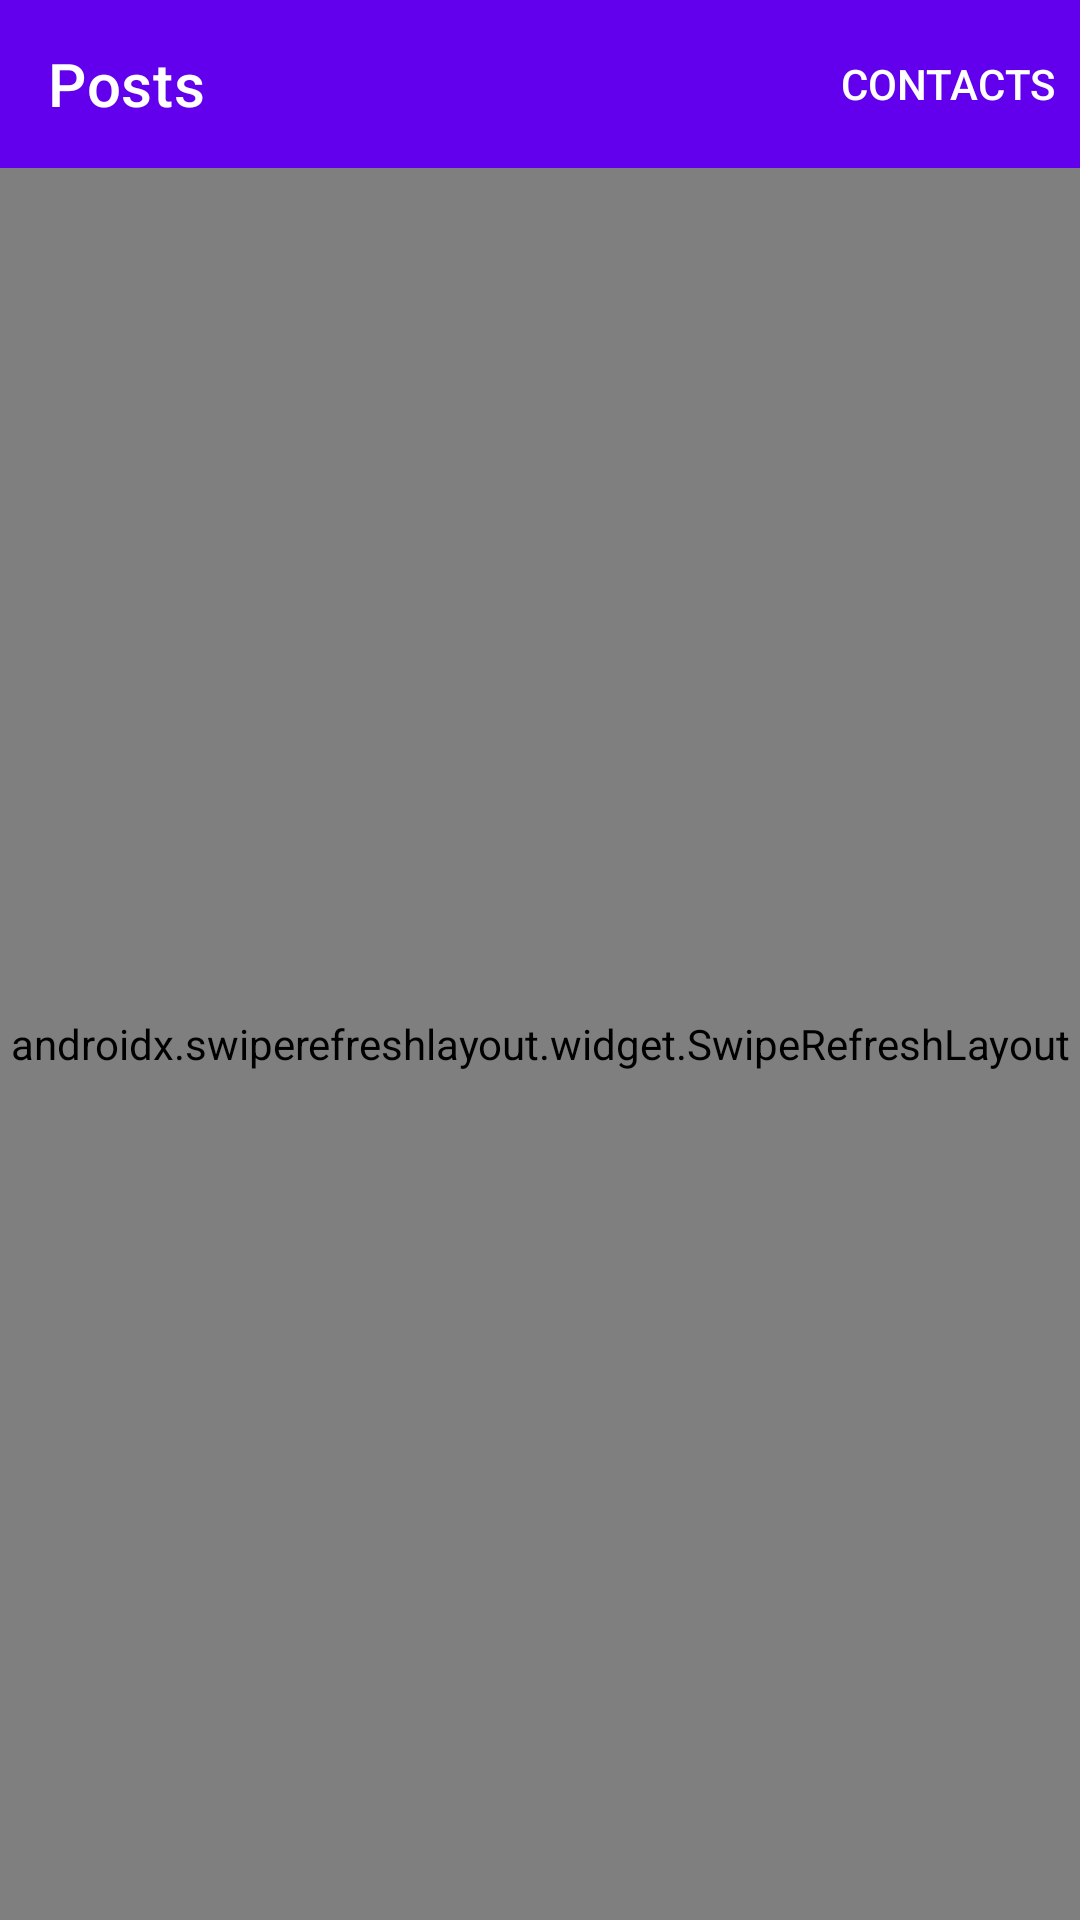

The Android layout XML behind this screen, and the referenced resources:
<!-- AndroidManifest.xml: application theme Theme.PlaceHolderApp -->
<!-- res/layout/fragment_post_list.xml -->
<?xml version="1.0" encoding="utf-8"?>
<androidx.constraintlayout.widget.ConstraintLayout xmlns:android="http://schemas.android.com/apk/res/android"
    xmlns:app="http://schemas.android.com/apk/res-auto"
    android:layout_width="match_parent"
    android:layout_height="match_parent">

    <com.google.android.material.appbar.AppBarLayout
        android:id="@+id/app_bar"
        android:layout_width="match_parent"
        android:layout_height="?attr/actionBarSize"
        app:layout_constraintEnd_toEndOf="parent"
        app:layout_constraintStart_toStartOf="parent"
        app:layout_constraintTop_toTopOf="parent">

        <com.google.android.material.appbar.MaterialToolbar
            android:id="@+id/toolbar"
            style="@style/Widget.MaterialComponents.Toolbar.Primary"
            android:layout_width="match_parent"
            android:layout_height="match_parent"
            app:menu="@menu/menu_main"
            app:title="@string/posts" />

    </com.google.android.material.appbar.AppBarLayout>

    <FrameLayout
        android:layout_width="0dp"
        android:layout_height="0dp"
        app:layout_constraintBottom_toBottomOf="parent"
        app:layout_constraintEnd_toEndOf="parent"
        app:layout_constraintStart_toStartOf="parent"
        app:layout_constraintTop_toBottomOf="@id/app_bar">

        <androidx.swiperefreshlayout.widget.SwipeRefreshLayout
            android:id="@+id/refresh"
            android:layout_width="match_parent"
            android:layout_height="match_parent">

            <androidx.recyclerview.widget.RecyclerView
                android:id="@+id/recycler"
                android:layout_width="match_parent"
                android:layout_height="match_parent" />

        </androidx.swiperefreshlayout.widget.SwipeRefreshLayout>

    </FrameLayout>


</androidx.constraintlayout.widget.ConstraintLayout>
<!-- resources referenced by this layout -->
<resources>
  <string name="posts">Posts</string>
  <style name="Theme.PlaceHolderApp" parent="Theme.MaterialComponents.Light.NoActionBar">
          
          <item name="colorPrimary">@color/purple_500</item>
          <item name="colorPrimaryVariant">@color/purple_700</item>
          <item name="colorOnPrimary">@color/white</item>
  
          
          <item name="colorSecondary">@color/teal_200</item>
          <item name="colorSecondaryVariant">@color/teal_700</item>
          <item name="colorOnSecondary">@color/black</item>
          
          <item name="android:statusBarColor">?attr/colorPrimaryVariant</item>
          
      </style>
  <!-- not gathered from this repository: default colours our renderer supplied (Android Studio template values) -->
  <color name="purple_500">#FF6200EE</color>
  <color name="purple_700">#FF3700B3</color>
  <color name="teal_200">#FF03DAC5</color>
  <color name="teal_700">#FF018786</color>
  <color name="black">#FF000000</color>
  <color name="white">#FFFFFFFF</color>
</resources>
